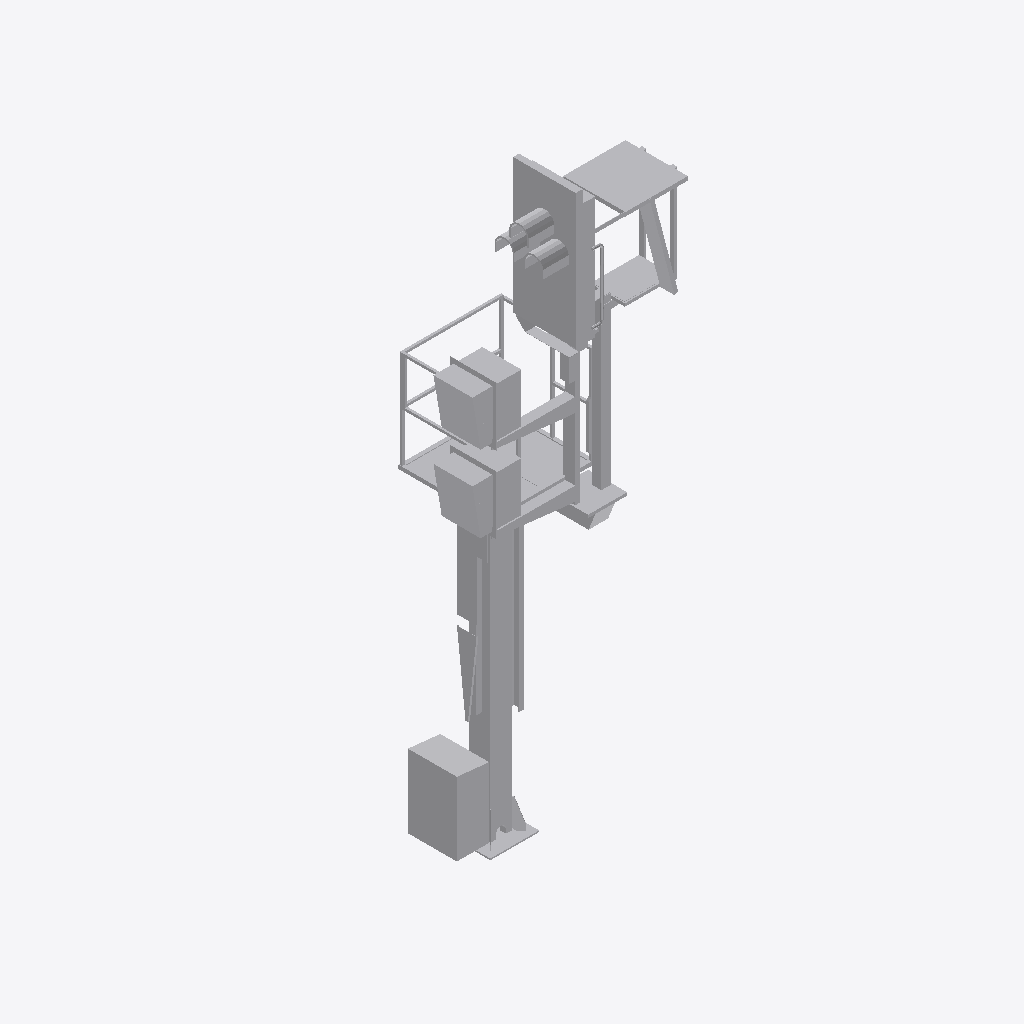
Isometric view of an IFC building model (IFC-SPF (STEP), schema IFC2X3, length unit metre), seen from the south-west, elements coloured by IFC class: 1 other element (light grey).
Extent 2.1 m × 1.6 m × 6.5 m (x, y, z). Storeys (1): Ebene 1 at 0.00 m. Elements (1): 1 IfcBuildingElementProxy.

HEADER;
FILE_DESCRIPTION(('ViewDefinition [CoordinationView_V2.0]'),'2;1');
FILE_NAME('','2022-09-20T11:40:15',(''),(''),'The EXPRESS Data Manager Version 5.02.0100.07 : ','20211019_1515(x64) - Exporter 20.2.60.15 - Defau','');
FILE_SCHEMA(('IFC2X3'));
ENDSEC;
DATA;
#104=IFCPROJECT('076sS59K99MuUrMW333bsQ',#41,'',$,$,'','',(#96),#91);
#26351=IFCSITE('076sS59K99MuUrMW333bsO',#41,'Default',$,$,#26348,$,$,.ELEMENT.,(42,24,53,508911),(-71,-15,-29,-58837),0.0,$,$);
#114=IFCBUILDING('076sS59K99MuUrMW333bsR',#41,'',$,$,#32,$,'',.ELEMENT.,$,$,$);
#123=IFCBUILDINGSTOREY('076sS59K99MuUrMW0yyQJb',#41,'Ebene 1',$,'Ebene:Ebene 1',#121,$,'Ebene 1',.ELEMENT.,0.0);
#26314=IFCBUILDINGELEMENTPROXY('0qfHC0IFL14QC4VlMDSlyj',#41,'S 8000.5.7-10_M3500-A1000-2Zu-HS-L_LOD200-300:S 8000.5.7-10_M3500-A1000-2Zu-HS-L_LOD200-300:3346',$,'S 8000.5.7-10_M3500-A1000-2Zu-HS-L_LOD200-300:S 8000.5.7-10_M3500-A1000-2Zu-HS-L_LOD200-300',#26312,#26307,'3346',$);
ENDSEC;
